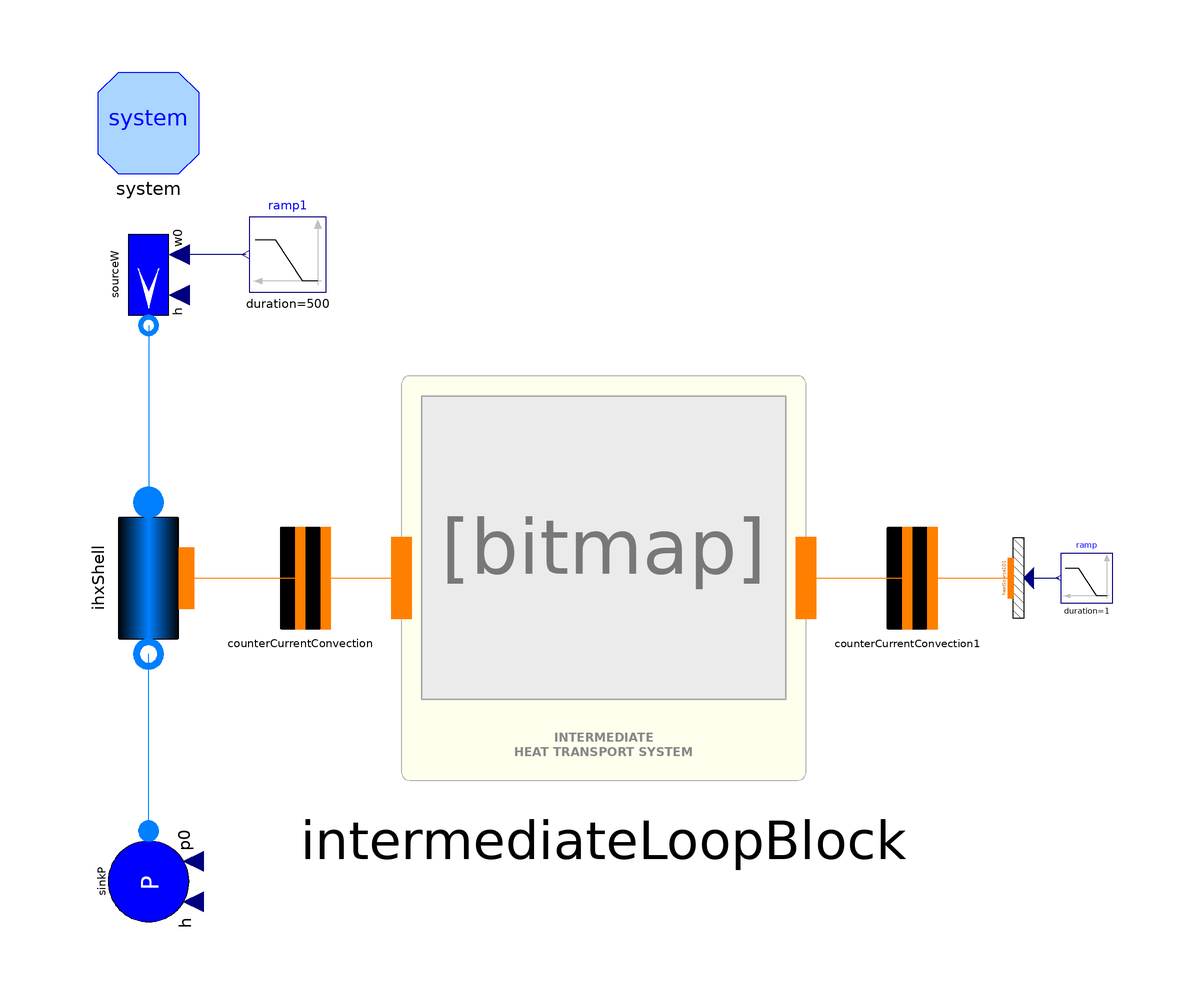

The component connection diagram of the Modelica model below, drawn from its own Placement and Line annotations.

model test_IHTS_wPrimFlow

  // number of Nodes
  parameter Integer nNodes=9 "Number of axial nodes";

  inner System system(Dynamics=ORNL_AdvSMR.Choices.System.Dynamics.SteadyState,
      allowFlowReversal=true)
    annotation (Placement(transformation(extent={{-80,80},{-100,100}})));

  IntermediateLoopBlock intermediateLoopBlock(nNodes=nNodes)
    annotation (Placement(transformation(extent={{-40,-40},{40,40}})));

  Thermal.HeatSource1D heatSource1D1(
    N=nNodes,
    L=5.04,
    omega=Modelica.Constants.pi*15.875e-3,
    redeclare ORNL_AdvSMR.Thermal.DHThtc wall) annotation (Placement(
        transformation(
        extent={{-10,5},{10,-5}},
        rotation=90,
        origin={82,0})));

  Modelica.Blocks.Sources.Ramp ramp(
    startTime=0,
    height=0,
    offset=-282e6/2139,
    duration=1)
    annotation (Placement(transformation(extent={{100.5,-5},{90.5,5}})));

  Components.PipeFlow ihxShell(
    Cfnom=0.005,
    redeclare ORNL_AdvSMR.Thermal.DHThtc wall,
    FFtype=ORNL_AdvSMR.Choices.Flow1D.FFtypes.Colebrook,
    initOpt=ORNL_AdvSMR.Choices.Init.Options.noInit,
    nNodes=nNodes,
    L=5.04,
    H=-5.04,
    use_HeatTransfer=true,
    redeclare model HeatTransfer =
        ORNL_AdvSMR.BaseClasses.HeatTransfer.LocalPipeFlowHeatTransfer,
    Nt=2139*2,
    A=1.9799e-4,
    omega=2.4936e-2,
    Dhyd=3.1758e-2,
    wnom=1126.4,
    dpnom(displayUnit="kPa") = 27500,
    rhonom=900,
    hstartin=28.8858e3 + 1.2753e3*(468 + 273),
    redeclare package Medium = ORNL_AdvSMR.Media.Fluids.Na,
    hstartout=28.8858e3 + 1.2753e3*(468 + 273),
    pstart=100000) annotation (Placement(transformation(
        extent={{15,15},{-15,-15}},
        rotation=90,
        origin={-90,0})));

  Components.SinkP sinkP(redeclare package Medium = ORNL_AdvSMR.Media.Fluids.Na,
      h=28.8858e3 + 1.2753e3*(319 + 273)) annotation (Placement(transformation(
        extent={{-10,-10},{10,10}},
        rotation=270,
        origin={-90,-60})));

  Components.SourceW sourceW(
    redeclare package Medium = ORNL_AdvSMR.Media.Fluids.Na,
    w0=1126.4,
    h=28.8858e3 + 1.2753e3*(468 + 273),
    p0=100000) annotation (Placement(transformation(
        extent={{-10,-10},{10,10}},
        rotation=270,
        origin={-90,60})));

  Components.CounterCurrentConvection counterCurrentConvection(nNodes=nNodes)
    annotation (Placement(transformation(extent={{-70,-10},{-50,10}})));
  Components.CounterCurrentConvection counterCurrentConvection1(nNodes=nNodes)
    annotation (Placement(transformation(extent={{50,-10},{70,10}})));
  Modelica.Blocks.Sources.Ramp ramp1(
    height=-1126.4/2,
    offset=1126.4,
    startTime=5000,
    duration=500)
    annotation (Placement(transformation(extent={{-55,56.5},{-70,71.5}})));
equation
  connect(heatSource1D1.power, ramp.y) annotation (Line(
      points={{84,0},{90,0}},
      color={0,0,127},
      smooth=Smooth.None));
  connect(sourceW.flange, ihxShell.infl) annotation (Line(
      points={{-90,50},{-90,15}},
      color={0,127,255},
      smooth=Smooth.None));
  connect(sinkP.flange, ihxShell.outfl) annotation (Line(
      points={{-90,-50},{-90,-15}},
      color={0,127,255},
      smooth=Smooth.None));
  connect(ihxShell.wall, counterCurrentConvection.shellSide) annotation (Line(
      points={{-82.5,0.075},{-71.25,0.075},{-71.25,0},{-60,0}},
      color={255,127,0},
      smooth=Smooth.None));
  connect(counterCurrentConvection.tubeSide, intermediateLoopBlock.intermediateIn)
    annotation (Line(
      points={{-55,0},{-40,0}},
      color={255,127,0},
      smooth=Smooth.None));
  connect(intermediateLoopBlock.intermediateOut, counterCurrentConvection1.shellSide)
    annotation (Line(
      points={{40,0},{60,0}},
      color={255,127,0},
      smooth=Smooth.None));
  connect(counterCurrentConvection1.tubeSide, heatSource1D1.wall) annotation (
      Line(
      points={{65,0},{73.5,0},{73.5,1.11022e-016},{80.5,1.11022e-016}},
      color={255,127,0},
      smooth=Smooth.None));
  connect(ramp1.y, sourceW.in_w0) annotation (Line(
      points={{-70.75,64},{-84,64}},
      color={0,0,127},
      smooth=Smooth.None));
  annotation (Diagram(coordinateSystem(
        preserveAspectRatio=false,
        extent={{-100,-100},{100,100}},
        grid={0.5,0.5}), graphics), Icon(coordinateSystem(
        preserveAspectRatio=false,
        extent={{-100,-100},{100,100}},
        grid={0.5,0.5})));
end test_IHTS_wPrimFlow;